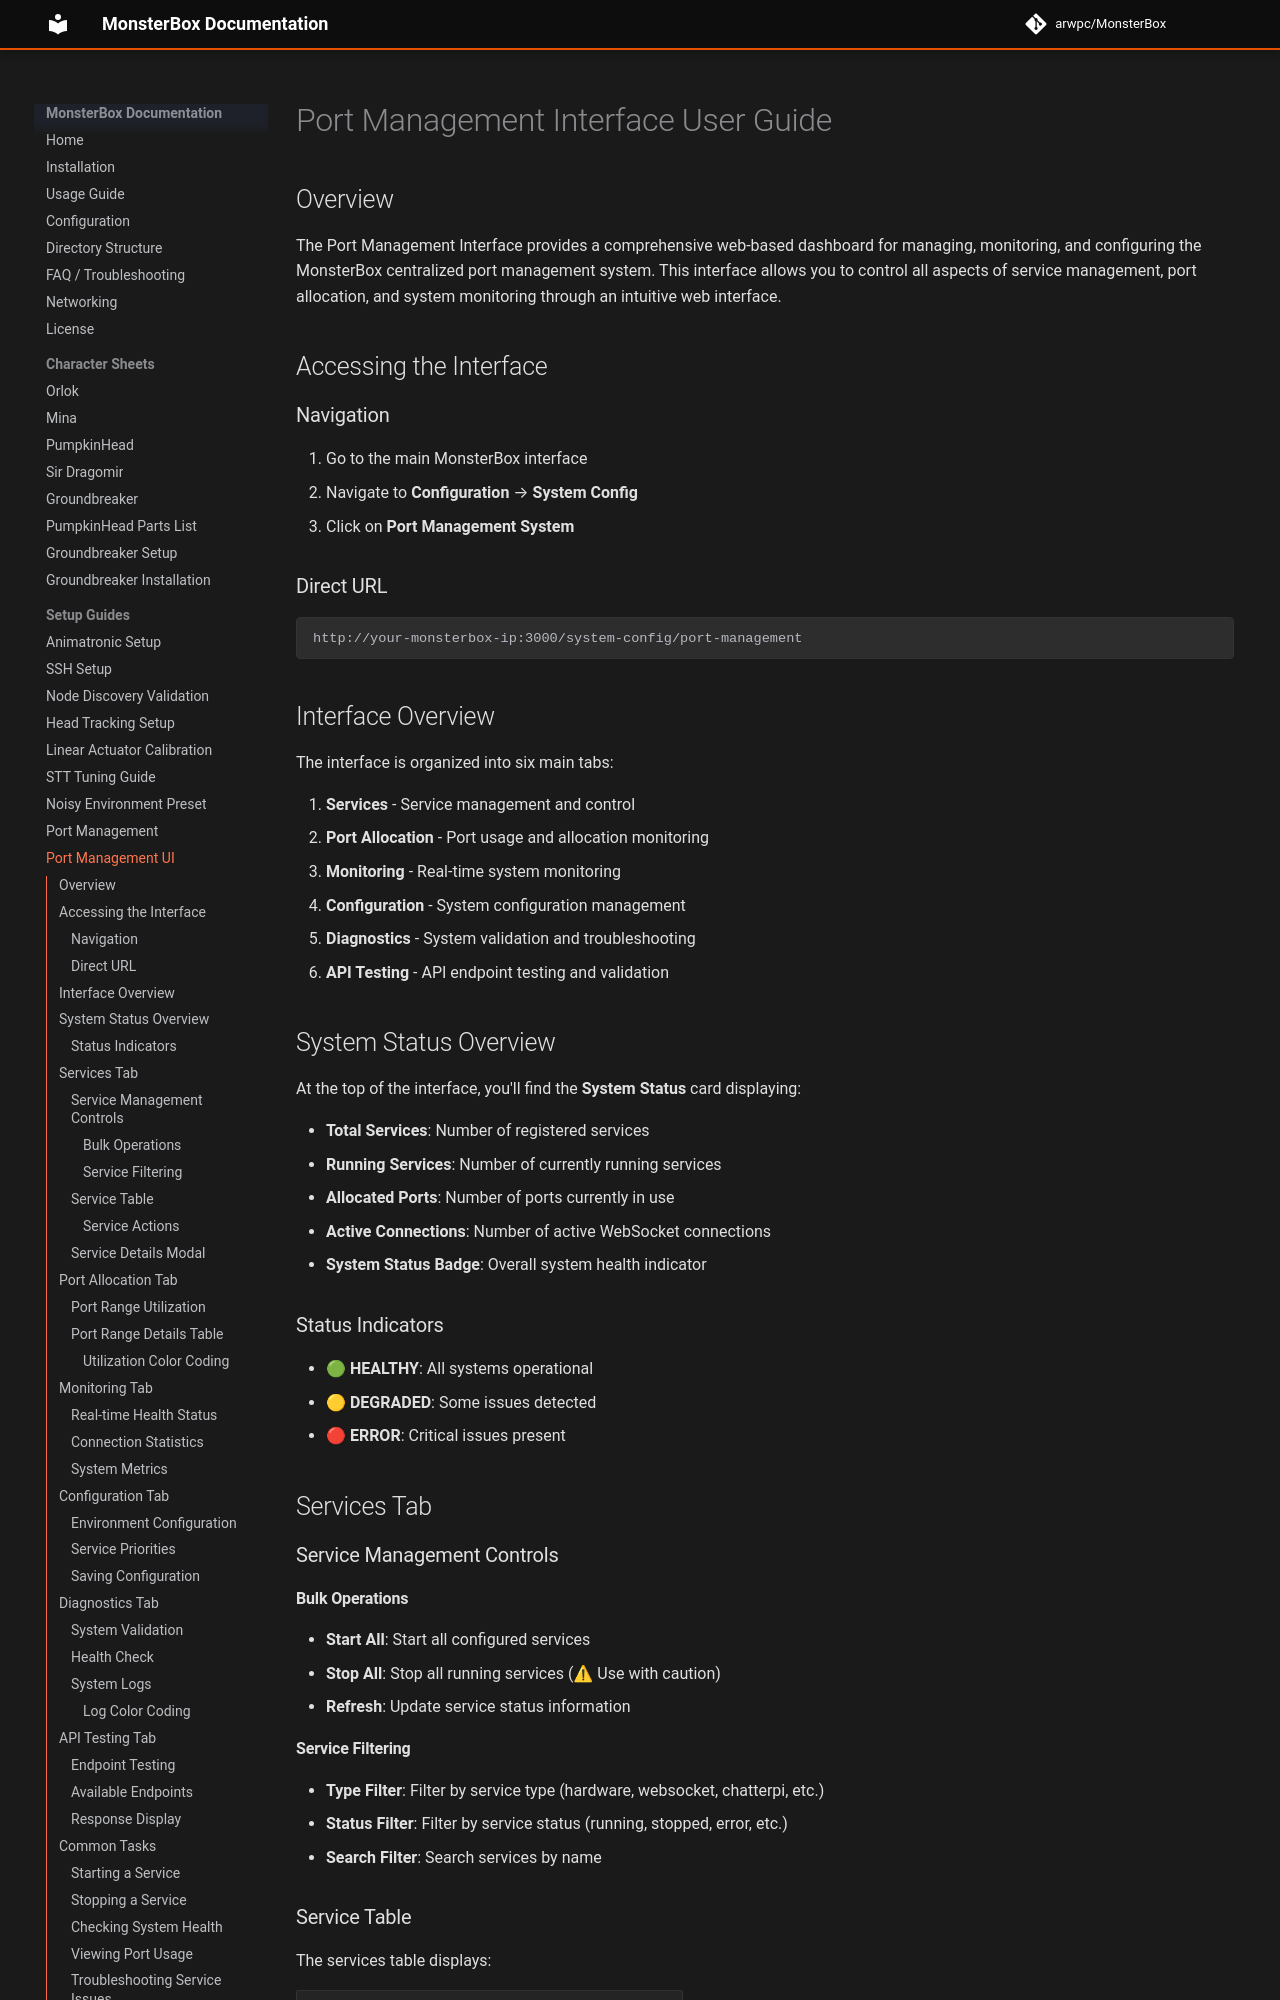

repository: arwpc/MonsterBox · page: setup/PORT-MANAGEMENT-INTERFACE-GUIDE/index.html · generator: mkdocs

# Port Management Interface User Guide

## Overview

The Port Management Interface provides a comprehensive web-based dashboard for managing, monitoring, and configuring the MonsterBox centralized port management system. This interface allows you to control all aspects of service management, port allocation, and system monitoring through an intuitive web interface.

## Accessing the Interface

### Navigation
1. Go to the main MonsterBox interface
2. Navigate to **Configuration** → **System Config**
3. Click on **Port Management System**

### Direct URL
```
http://your-monsterbox-ip:3000/system-config/port-management
```

## Interface Overview

The interface is organized into six main tabs:

1. **Services** - Service management and control
2. **Port Allocation** - Port usage and allocation monitoring
3. **Monitoring** - Real-time system monitoring
4. **Configuration** - System configuration management
5. **Diagnostics** - System validation and troubleshooting
6. **API Testing** - API endpoint testing and validation

## System Status Overview

At the top of the interface, you'll find the **System Status** card displaying:

- **Total Services**: Number of registered services
- **Running Services**: Number of currently running services
- **Allocated Ports**: Number of ports currently in use
- **Active Connections**: Number of active WebSocket connections
- **System Status Badge**: Overall system health indicator

### Status Indicators
- 🟢 **HEALTHY**: All systems operational
- 🟡 **DEGRADED**: Some issues detected
- 🔴 **ERROR**: Critical issues present

## Services Tab

### Service Management Controls

#### Bulk Operations
- **Start All**: Start all configured services
- **Stop All**: Stop all running services (⚠ Use with caution)
- **Refresh**: Update service status information
